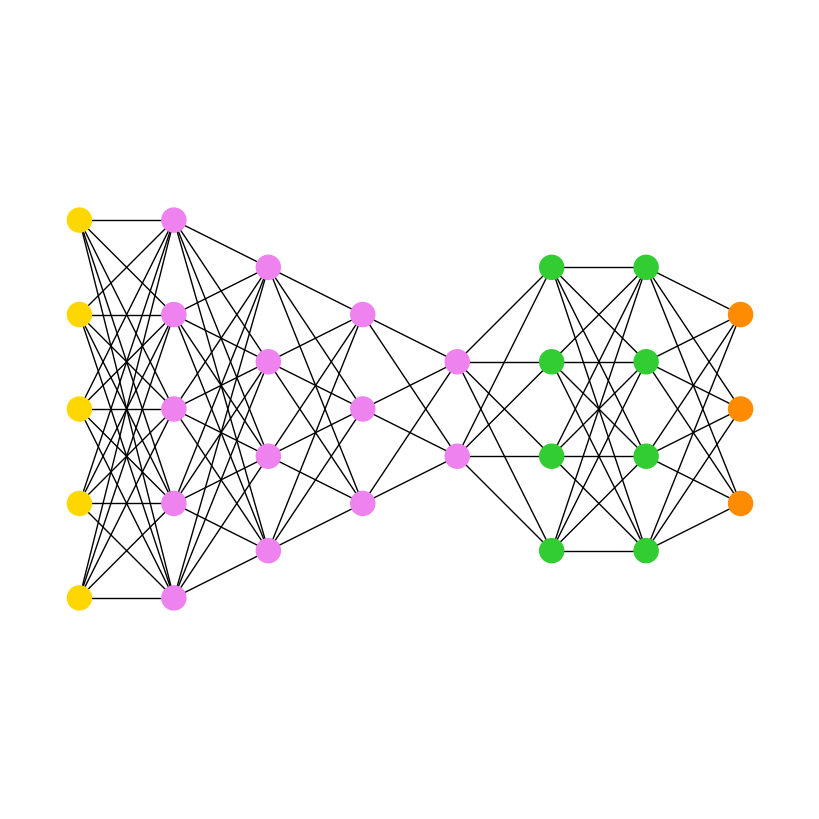

The script that saved this image:
import itertools
import matplotlib.pyplot as plt
import networkx as nx

subset_sizes = [5, 5, 4, 3, 2, 4, 4, 3]
subset_color = [
    "gold",
    "violet",
    "violet",
    "violet",
    "violet",
    "limegreen",
    "limegreen",
    "darkorange",
]


def multilayered_graph(*subset_sizes):
    extents = nx.utils.pairwise(itertools.accumulate((0,) + subset_sizes))
    layers = [range(start, end) for start, end in extents]
    G = nx.Graph()
    for (i, layer) in enumerate(layers):
        G.add_nodes_from(layer, layer=i)
    for layer1, layer2 in nx.utils.pairwise(layers):
        G.add_edges_from(itertools.product(layer1, layer2))
    return G


G = multilayered_graph(*subset_sizes)
color = [subset_color[data["layer"]] for v, data in G.nodes(data=True)]
pos = nx.multipartite_layout(G, subset_key="layer")
plt.figure(figsize=(8, 8))
nx.draw(G, pos, node_color=color, with_labels=False)
plt.axis("equal")
plt.show()
